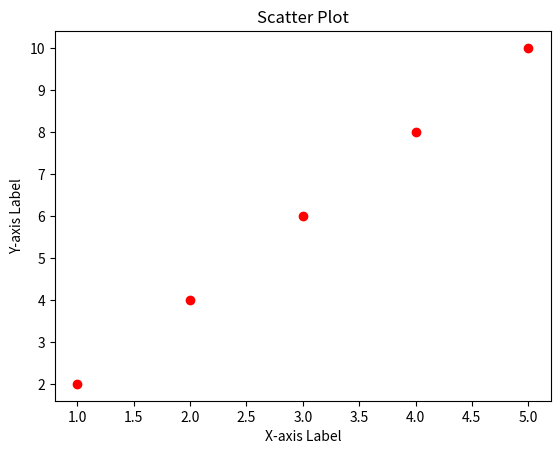

Source code (Python):
import matplotlib.pyplot as plt

x = [1, 2, 3, 4, 5]
y = [2, 4, 6, 8, 10]

plt.scatter(x, y, marker='o', color='red')
plt.xlabel('X-axis Label')
plt.ylabel('Y-axis Label')
plt.title('Scatter Plot')
plt.show()